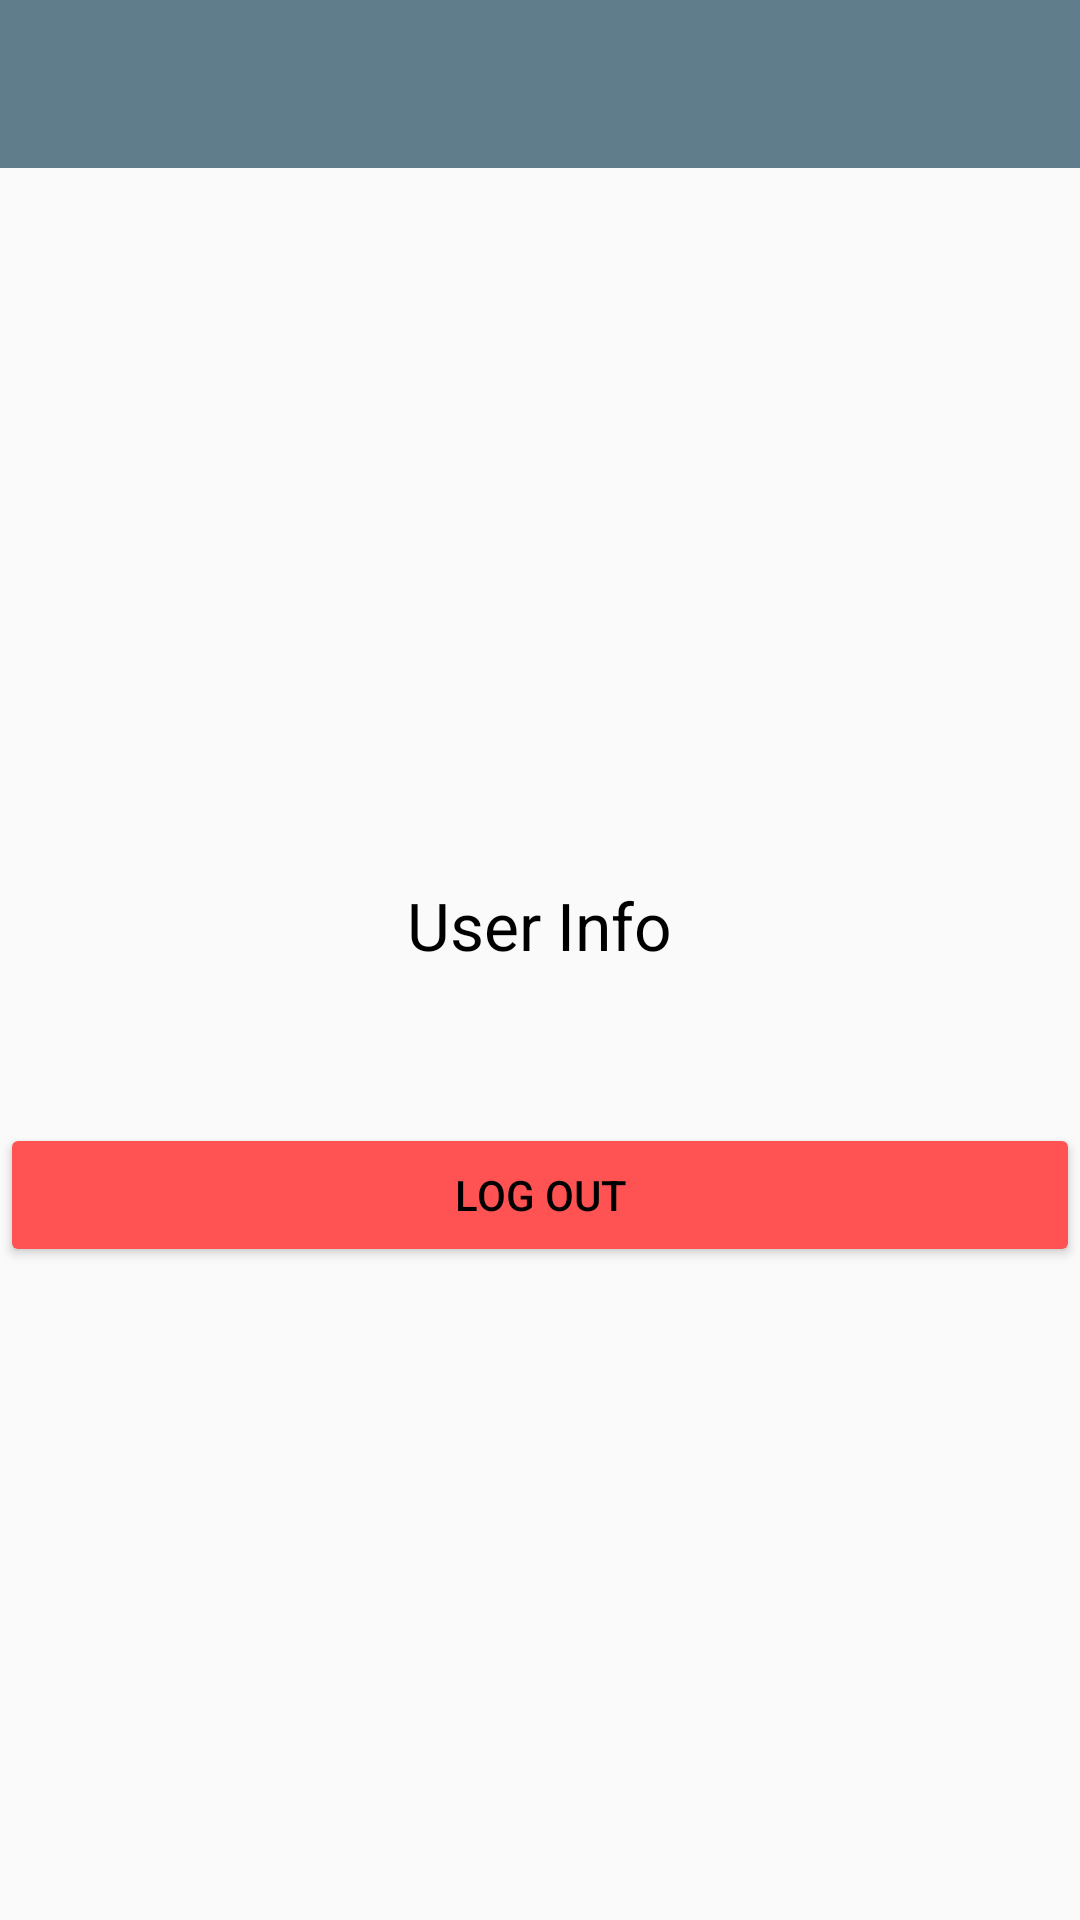

This screen was rendered from an Android layout file. Write that file and the resources it references.
<!-- AndroidManifest.xml: application theme AppTheme -->
<!-- res/layout/activity_user.xml -->
<?xml version="1.0" encoding="utf-8"?>
<LinearLayout xmlns:android="http://schemas.android.com/apk/res/android"
    xmlns:app="http://schemas.android.com/apk/res-auto"
    xmlns:tools="http://schemas.android.com/tools"
    android:layout_width="match_parent"
    android:layout_height="match_parent"
    android:orientation="vertical"
    tools:context="com.kadirkertis.popularmovies.UserActivity">

    <android.support.v7.widget.Toolbar
        android:id="@+id/user_toolbar"
        android:layout_width="match_parent"
        android:layout_height="wrap_content"
        android:background="@color/colorPrimary"
        android:minHeight="?attr/actionBarSize"
        app:theme="@style/ThemeOverlay.AppCompat.Dark.ActionBar" />

    <LinearLayout
        android:layout_width="match_parent"
        android:layout_height="match_parent"
        android:layout_marginTop="20dp"
        android:gravity="center"
        android:orientation="vertical">

        <TextView
            android:layout_width="wrap_content"
            android:layout_height="wrap_content"
            android:layout_gravity="center_horizontal"
            android:text="@string/user_activity_header"
            android:textAppearance="?android:attr/textAppearanceLarge"
            android:layout_marginBottom="12dp"/>

        <TextView
            android:id="@+id/user_text"
            android:layout_width="wrap_content"
            android:layout_height="wrap_content"
            android:layout_gravity="center_horizontal"
            android:textAppearance="?android:attr/textAppearanceLarge" />

        <Button
            android:layout_width="match_parent"
            android:layout_height="wrap_content"
            android:layout_marginTop="10dp"
            android:backgroundTint="@color/colorAccent"
            android:onClick="onLogOutClick"
            android:text="@string/logout_button" />
    </LinearLayout>
</LinearLayout>
<!-- resources referenced by this layout -->
<resources>
  <color name="colorAccent">#FF5252</color>
  <color name="colorPrimary">#607D8B</color>
  <string name="logout_button">Log Out</string>
  <string name="user_activity_header">User Info</string>
  <style name="AppTheme" parent="AppTheme.Base" />
  <style name="AppTheme.Base" parent="Theme.AppCompat.Light.NoActionBar">
          <item name="colorPrimary">@color/colorPrimary</item>
          <item name="colorPrimaryDark">@color/colorPrimaryDark</item>
          <item name="colorAccent">@color/colorAccent</item>
  
      </style>
  <color name="colorPrimaryDark">#455A64</color>
</resources>
